Run: headless pygame with SDL's dummy video driver; simulated clock (each Clock.tick advances the game by its frame time, no real sleeping); random seed 0; keys injected as events and as key.get_pressed() state; no mouse input.
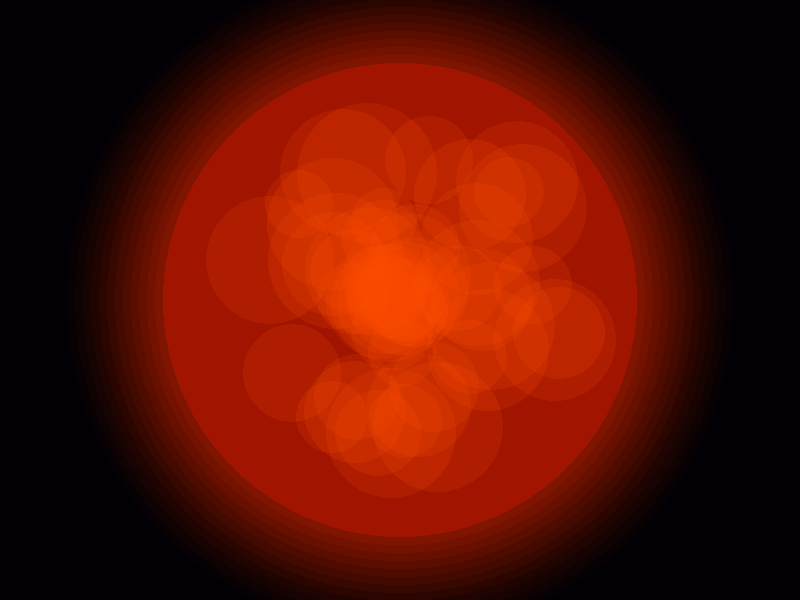
Frame 1 of 4 · flips 1–60 · no input
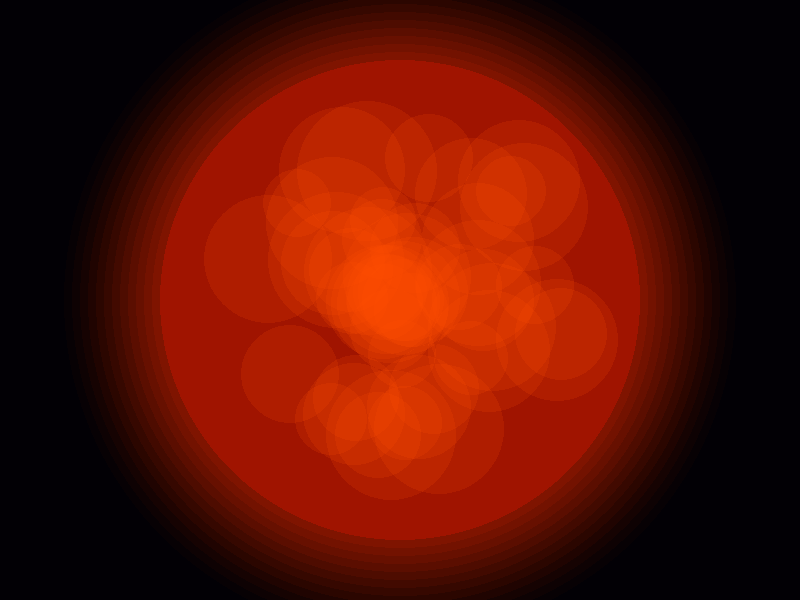
Frame 2 of 4 · flips 61–180 · tapped SPACE, RETURN · held RIGHT (→), D
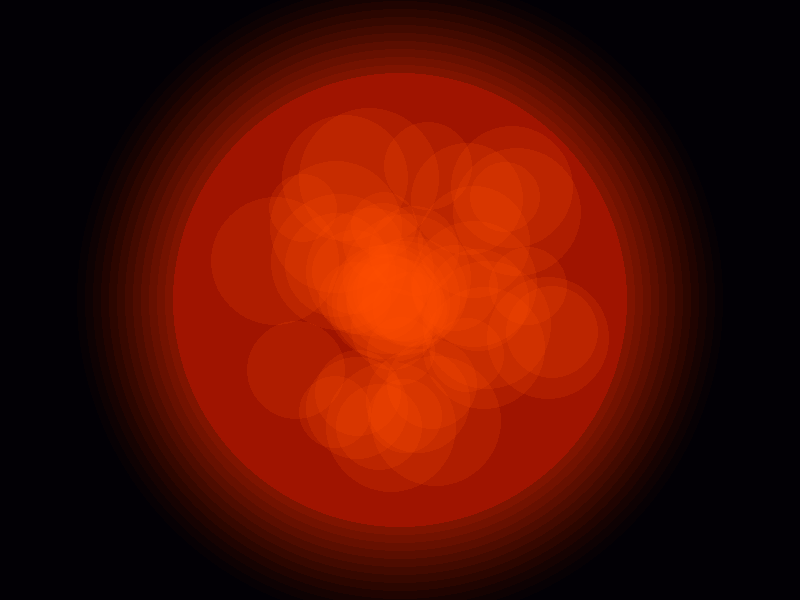
Frame 3 of 4 · flips 181–300 · held DOWN (↓), S
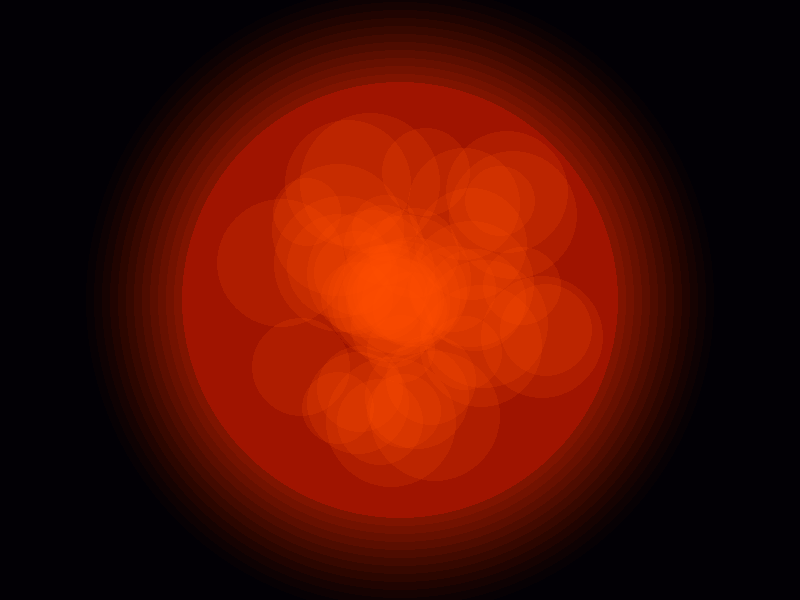
Frame 4 of 4 · flips 301–420 · held LEFT (←), A, UP (↑), W

The pygame program that drew these frames:

import pygame
import math
import random

# --- 1. SETUP ---
pygame.init()
lebar, tinggi = 800, 600
screen = pygame.display.set_mode((lebar, tinggi))
pygame.display.set_caption("Stephenson 2-18 Clean Version - Lab Fariz")
clock = pygame.time.Clock()

pusat_x, pusat_y = 400, 300
radius_dasar = 230

# Kita simpan posisi plasma biar gak ganti-ganti tiap frame (biar gak muter cepet)
plasma_spots = []
for _ in range(50):
    s = random.uniform(0, 2 * math.pi)
    d = random.uniform(0, radius_dasar * 0.7)
    plasma_spots.append([s, d, random.randint(30, 70)]) # [sudut, jarak, ukuran]

running = True

# --- 2. MAIN LOOP ---
while running:
    screen.fill((2, 0, 5)) 

    for event in pygame.event.get():
        if event.type == pygame.QUIT:
            running = False

    # A. SLOW-MO PULSING
    denyut = math.sin(pygame.time.get_ticks() * 0.0007) * 12
    radius_skrg = radius_dasar + denyut

    # B. GLOW LUAR (Cinematic)
    for r in range(12, 0, -1):
        alpha = 30 - (r * 2)
        s = pygame.Surface((lebar, tinggi), pygame.SRCALPHA)
        pygame.draw.circle(s, (220, 40, 0, alpha), (pusat_x, pusat_y), int(radius_skrg + r*8))
        screen.blit(s, (0,0))

    # C. BODY BINTANG
    pygame.draw.circle(screen, (160, 20, 0), (pusat_x, pusat_y), int(radius_skrg))

    # D. TEKSTUR PLASMA (DIEM & NYATU)
    for spot in plasma_spots:
        # Posisinya ikut pulsing tapi gak pindah-pindah tempat
        sudut, jarak_persen, size = spot
        actual_dist = (jarak_persen / radius_dasar) * radius_skrg
        px = pusat_x + math.cos(sudut) * actual_dist
        py = pusat_y + math.sin(sudut) * actual_dist
        
        # Gambar plasma dengan gradasi (biar halus)
        s_plasma = pygame.Surface((150, 150), pygame.SRCALPHA)
        pygame.draw.circle(s_plasma, (255, 80, 0, 40), (75, 75), size)
        screen.blit(s_plasma, (int(px-75), int(py-75)))

    pygame.display.flip()
    clock.tick(60)

pygame.quit()
